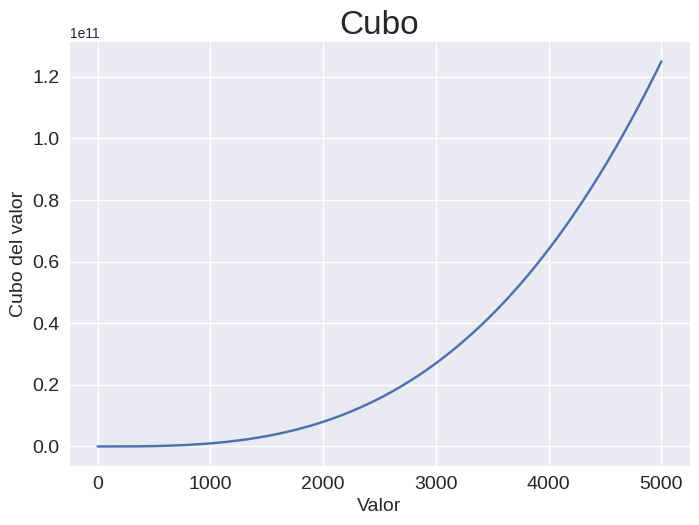

Write the Python code that produced this figure.
import matplotlib.pyplot as plt

# x_values = range(1, 6)
x_values = range(1, 5001)
y_values = [x**3 for x in x_values]

plt.style.use("seaborn-v0_8")
fig, ax = plt.subplots()
ax.plot(x_values, y_values)

# Establece el título del gráfico y etiqueta los ejes.
ax.set_title("Cubo", fontsize=24)
ax.set_xlabel("Valor", fontsize=14)
ax.set_ylabel("Cubo del valor", fontsize=14)

# Establece el tamaño de las etiquetas.
ax.tick_params(labelsize=14)

plt.show()
